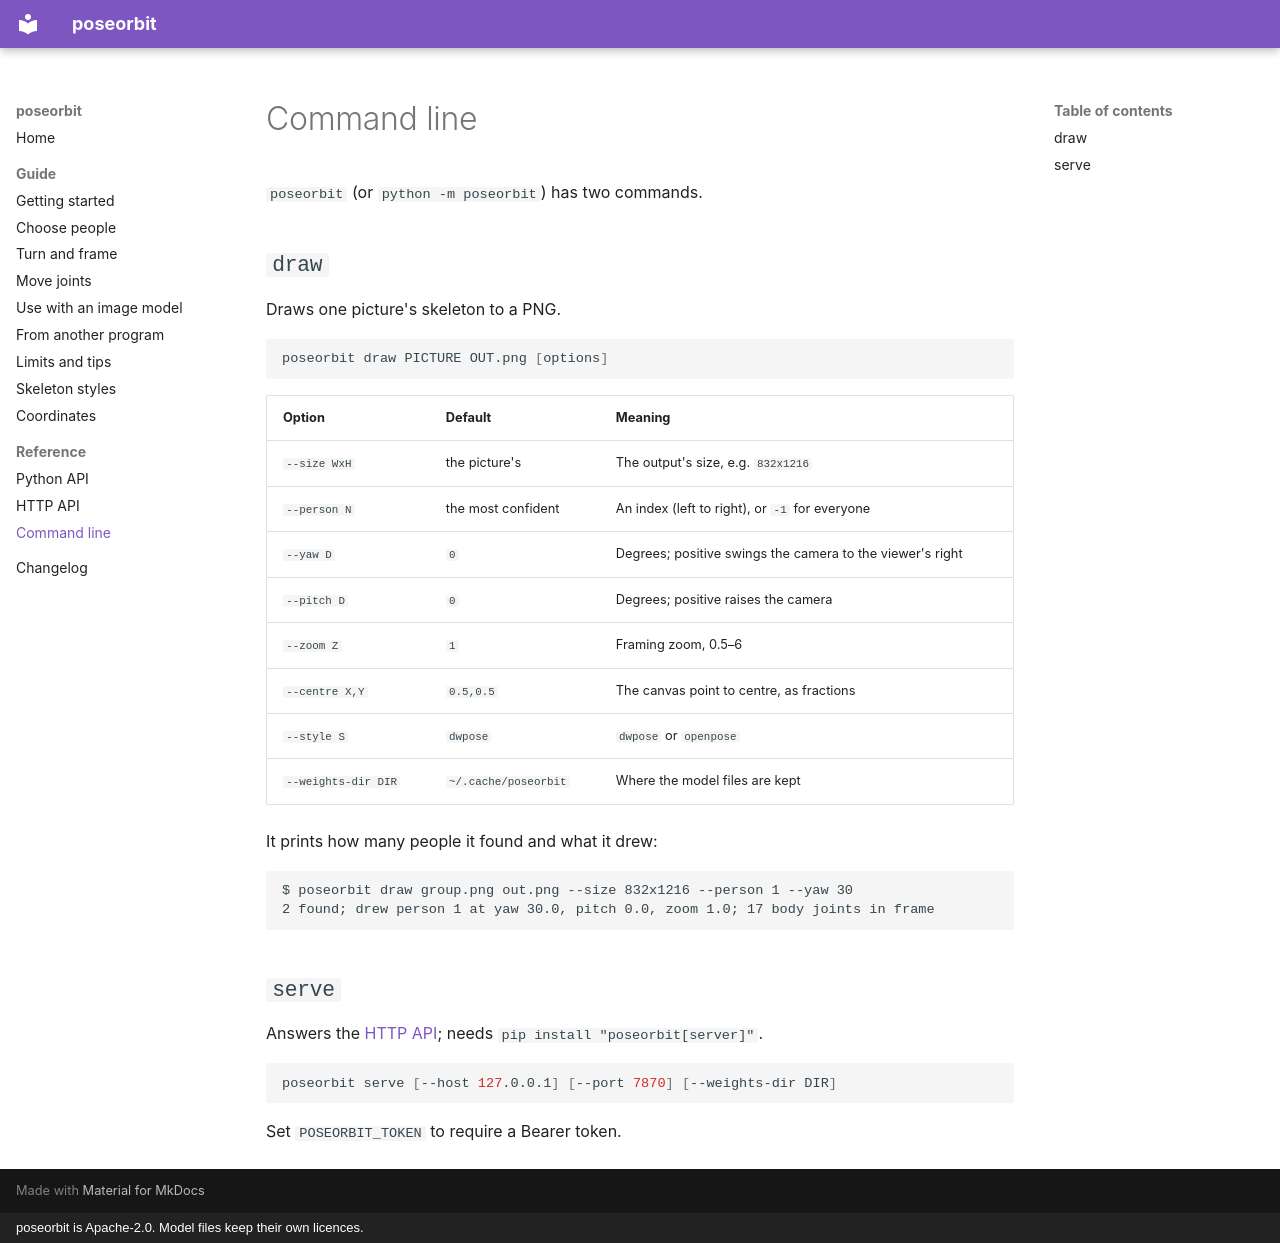

repository: 33rd-kk/poseorbit · page: reference/cli/index.html · generator: mkdocs · copyright: poseorbit is Apache-2.0. Model files keep their own licences.

# Command line

`poseorbit` (or `python -m poseorbit`) has two commands.

## `draw`

Draws one picture's skeleton to a PNG.

```sh
poseorbit draw PICTURE OUT.png [options]
```

| Option | Default | Meaning |
|---|---|---|
| `--size WxH` | the picture's | The output's size, e.g. `832x1216` |
| `--person N` | the most confident | An index (left to right), or `-1` for everyone |
| `--yaw D` | `0` | Degrees; positive swings the camera to the viewer's right |
| `--pitch D` | `0` | Degrees; positive raises the camera |
| `--zoom Z` | `1` | Framing zoom, 0.5–6 |
| `--centre X,Y` | `0.5,0.5` | The canvas point to centre, as fractions |
| `--style S` | `dwpose` | `dwpose` or `openpose` |
| `--weights-dir DIR` | `~/.cache/poseorbit` | Where the model files are kept |

It prints how many people it found and what it drew:

```text
$ poseorbit draw group.png out.png --size 832x1216 --person 1 --yaw 30
2 found; drew person 1 at yaw 30.0, pitch 0.0, zoom 1.0; 17 body joints in frame
```

## `serve`

Answers the [HTTP API](http.md); needs `pip install "poseorbit[server]"`.

```sh
poseorbit serve [--host 127.0.0.1] [--port 7870] [--weights-dir DIR]
```

Set `POSEORBIT_TOKEN` to require a Bearer token.
